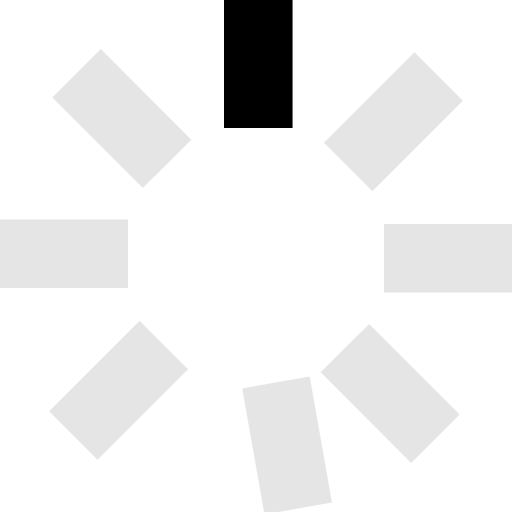
t = 0.00 s
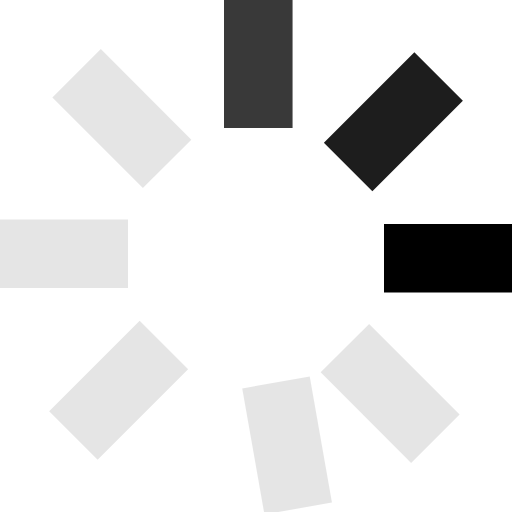
t = 0.25 s
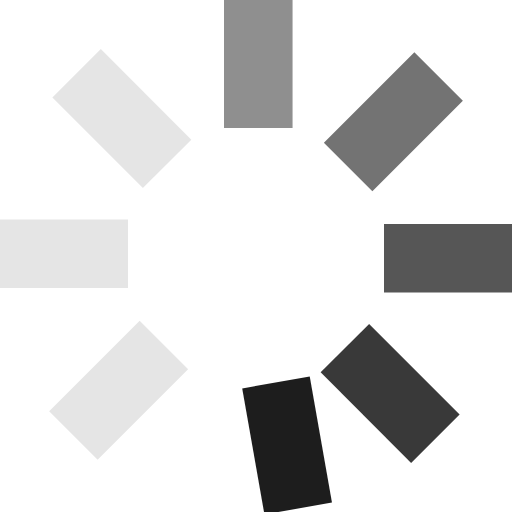
t = 0.63 s
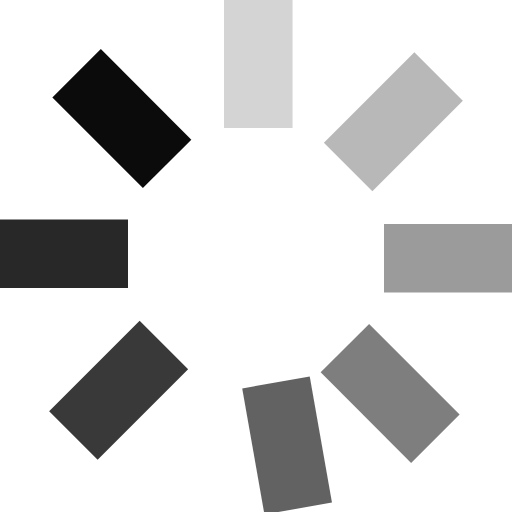
t = 0.93 s
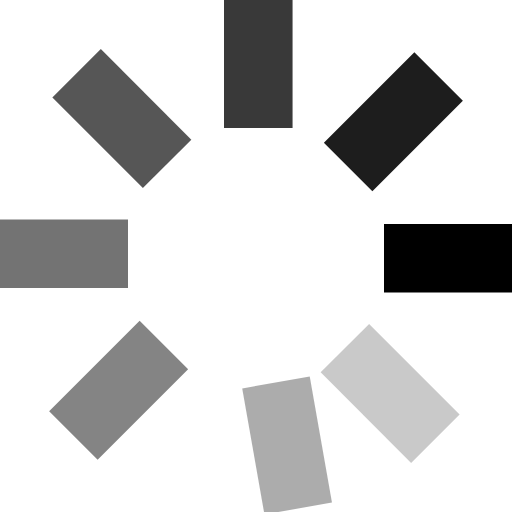
t = 1.25 s
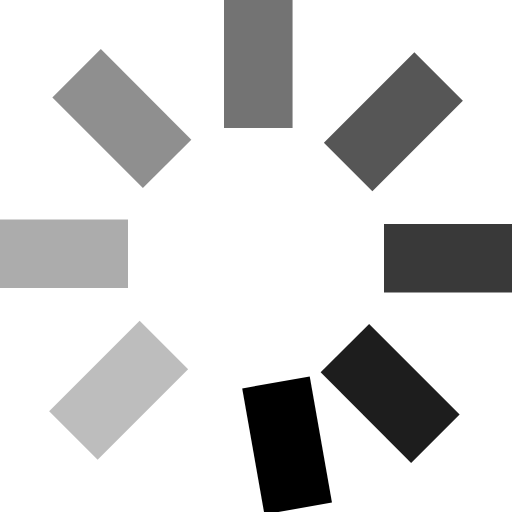
t = 1.50 s

The animated SVG that drew these frames (rendered in a browser with its animation timeline set to each time). Animation: 8 SMIL elements (animate=8); one cycle of 1.88 s, repeats indefinitely.

<svg id="loading" xmlns="http://www.w3.org/2000/svg" viewBox="0 0 14 14" width="14" height="14" fill="black">
  <path opacity=".1" d="M6.125 0 H8 V3.5 H6.125 z" transform="rotate(0 7 7)">
	  <animate attributeName="opacity" from="1" to=".1" dur="1s" repeatCount="indefinite" begin="0"/>
  </path>
  <path opacity=".1" d="M6.125 0 H8 V3.5 H6.125 z" transform="rotate(45 7 7)">    
	  <animate attributeName="opacity" from="1" to=".1" dur="1s" repeatCount="indefinite" begin="0.125s"/>  
  </path>  
  <path opacity=".1" d="M6.125 0 H8 V3.5 H6.125 z" transform="rotate(90 7 7)">    
	  <animate attributeName="opacity" from="1" to=".1" dur="1s" repeatCount="indefinite" begin="0.25s"/>  
  </path>  
  <path opacity=".1" d="M6.125 0 H8 V3.5 H6.125 z" transform="rotate(135 7 7)">    
	  <animate attributeName="opacity" from="1" to=".1" dur="1s" repeatCount="indefinite" begin="0.375s"/>  
  </path>  
  <path opacity=".1" d="M6.125 0 H8 V3.5 H6.125 z" transform="rotate(170 7 7)">    
	  <animate attributeName="opacity" from="1" to=".1" dur="1s" repeatCount="indefinite" begin="0.5s"/>  
  </path>  
  <path opacity=".1" d="M6.125 0 H8 V3.5 H6.125 z" transform="rotate(225 7 7)">    
	  <animate attributeName="opacity" from="1" to=".1" dur="1s" repeatCount="indefinite" begin="0.675s"/>  
  </path>  
  <path opacity=".1" d="M6.125 0 H8 V3.5 H6.125 z" transform="rotate(270 7 7)">    
	  <animate attributeName="opacity" from="1" to=".1" dur="1s" repeatCount="indefinite" begin="0.75s"/>  
  </path>  
  <path opacity=".1" d="M6.125 0 H8 V3.5 H6.125 z" transform="rotate(315 7 7)">    
	  <animate attributeName="opacity" from="1" to=".1" dur="1s" repeatCount="indefinite" begin="0.875s"/>  
  </path>
</svg>
